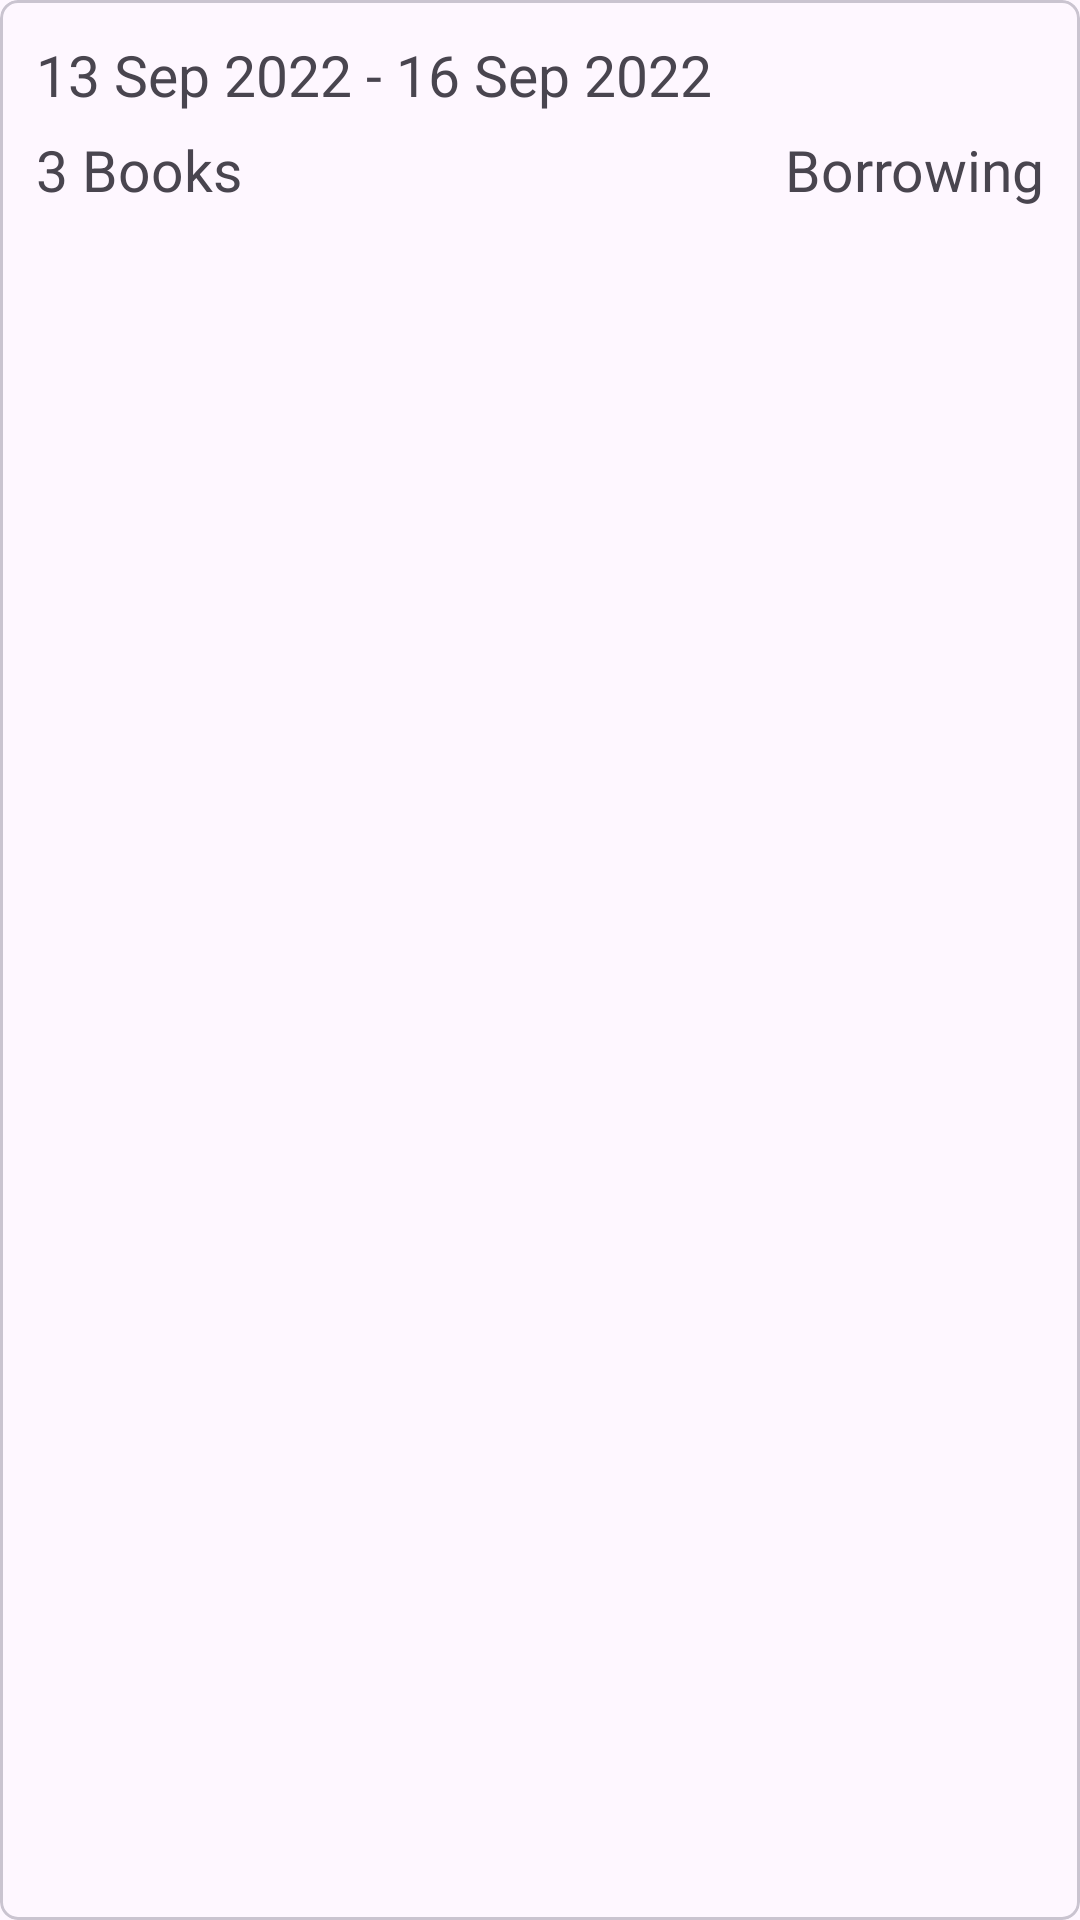

Layout XML and referenced resources for this Android screen:
<!-- AndroidManifest.xml: application theme Theme.EsemkaLibrary3 -->
<!-- res/layout/card_borrowing_history.xml -->
<?xml version="1.0" encoding="utf-8"?>
<com.google.android.material.card.MaterialCardView xmlns:android="http://schemas.android.com/apk/res/android"
    android:layout_width="match_parent"
    android:layout_height="wrap_content"
    xmlns:app="http://schemas.android.com/apk/res-auto"
    app:cardCornerRadius="6dp"
    android:layout_marginVertical="4dp"
    android:background="@color/white">

    <LinearLayout
        android:layout_width="match_parent"
        android:layout_height="wrap_content"
        android:orientation="vertical"
        android:padding="12dp">

        <TextView
            android:id="@+id/tvDate"
            android:layout_width="wrap_content"
            android:layout_height="wrap_content"
            android:text="13 Sep 2022 - 16 Sep 2022"
            android:textSize="19sp"/>

        <LinearLayout
            android:layout_width="match_parent"
            android:layout_height="wrap_content"
            android:orientation="horizontal"
            android:layout_marginTop="6dp">

            <TextView
                android:id="@+id/tvTotalBooks"
                android:layout_width="wrap_content"
                android:layout_height="wrap_content"
                android:text="3 Books"
                android:layout_gravity="start"
                android:textSize="19sp"/>

            <TextView
                android:id="@+id/tvStatus"
                android:layout_width="0dp"
                android:layout_weight="1"
                android:layout_height="wrap_content"
                android:text="Borrowing"
                android:gravity="end"
                android:textSize="19sp"/>
        </LinearLayout>
    </LinearLayout>

</com.google.android.material.card.MaterialCardView>
<!-- resources referenced by this layout -->
<resources>
  <color name="white">#FFFFFFFF</color>
  <style name="Theme.EsemkaLibrary3" parent="Base.Theme.EsemkaLibrary3" />
  <style name="Base.Theme.EsemkaLibrary3" parent="Theme.Material3.DayNight.NoActionBar">
          
          
      </style>
</resources>
